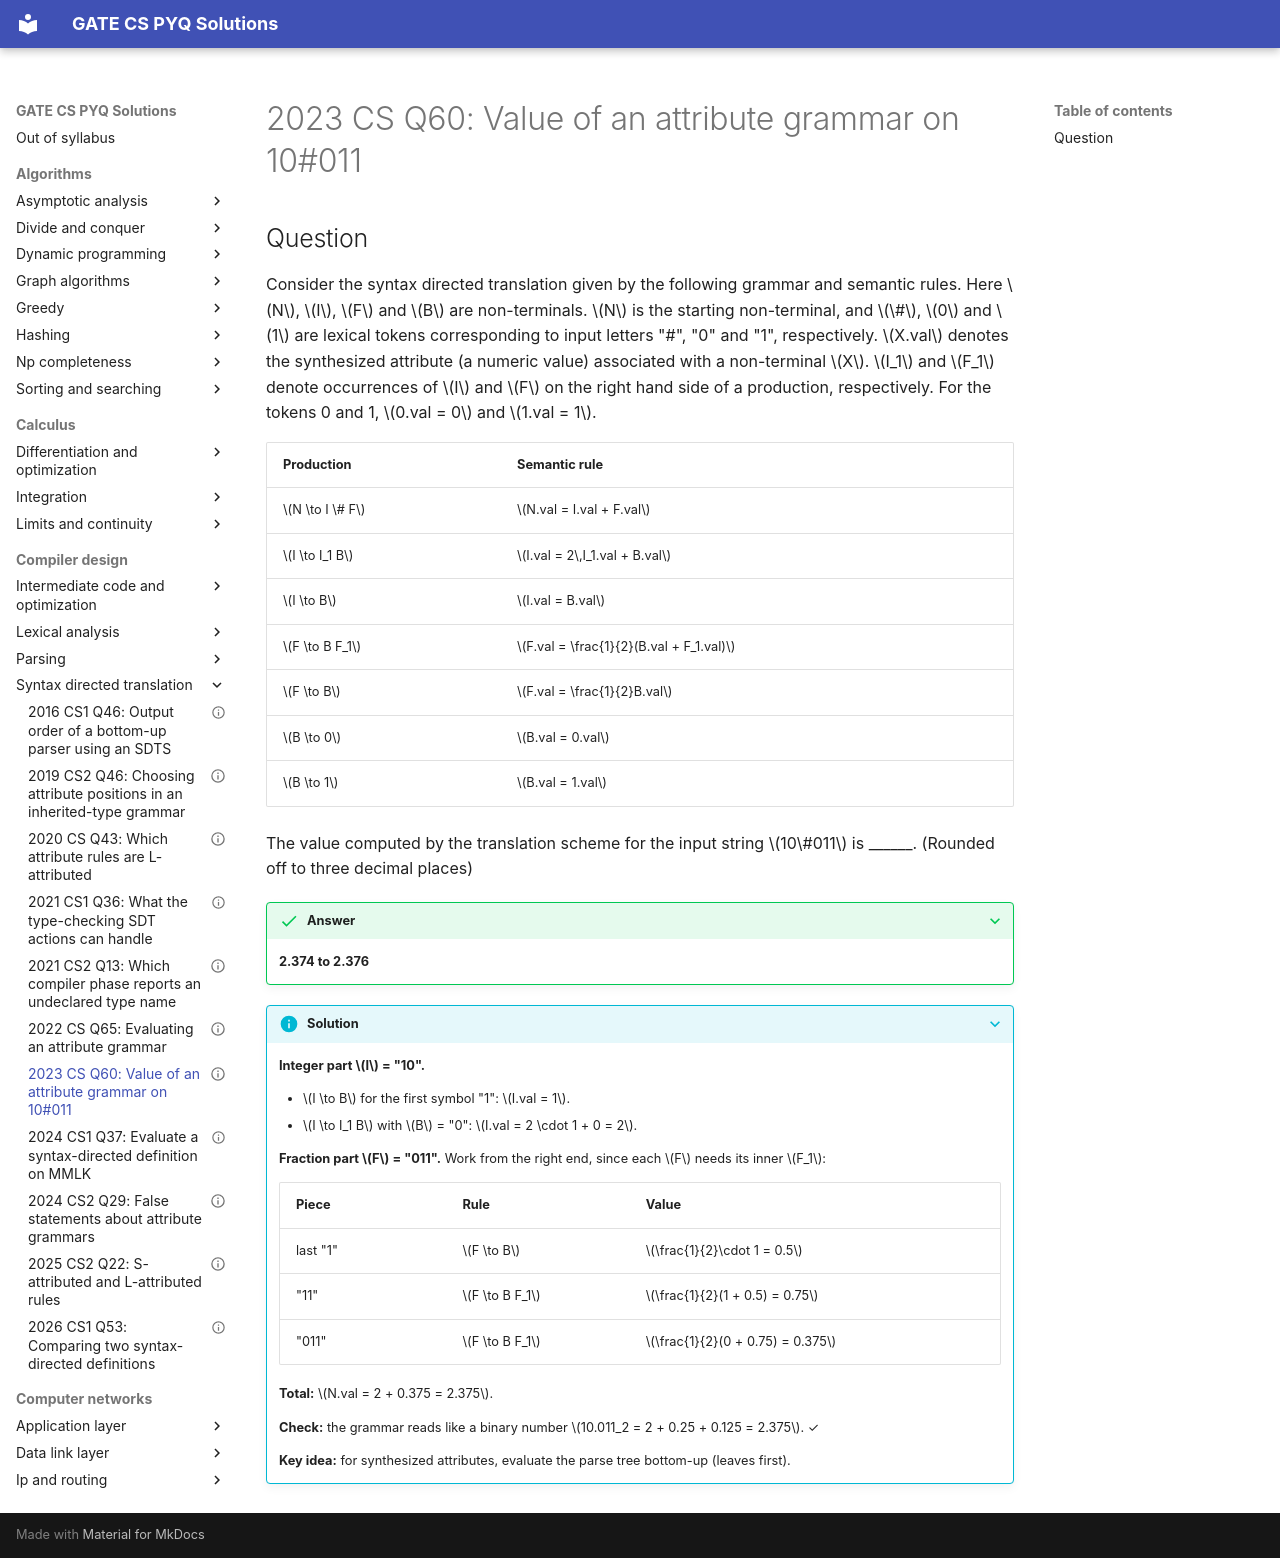

repository: saheenusman/GATE-PYQs · page: compiler-design/syntax-directed-translation/2023-set1-q60/index.html · generator: mkdocs

---
title: "2023 CS Q60: Value of an attribute grammar on 10#011"
year: 2023
set: 1
paper: CS
q_no: 60
subject: compiler-design
topic: syntax-directed-translation
also: []
marks: 2
type: NAT
official_answer: "2.374 to 2.376"
status: verified
---

# 2023 CS Q60: Value of an attribute grammar on 10#011

## Question

Consider the syntax directed translation given by the following grammar and semantic rules. Here $N$, $I$, $F$ and $B$ are non-terminals. $N$ is the starting non-terminal, and $\#$, $0$ and $1$ are lexical tokens corresponding to input letters "#", "0" and "1", respectively. $X.val$ denotes the synthesized attribute (a numeric value) associated with a non-terminal $X$. $I_1$ and $F_1$ denote occurrences of $I$ and $F$ on the right hand side of a production, respectively. For the tokens 0 and 1, $0.val = 0$ and $1.val = 1$.

| Production | Semantic rule |
|---|---|
| $N \to I \# F$ | $N.val = I.val + F.val$ |
| $I \to I_1 B$ | $I.val = 2\,I_1.val + B.val$ |
| $I \to B$ | $I.val = B.val$ |
| $F \to B F_1$ | $F.val = \frac{1}{2}(B.val + F_1.val)$ |
| $F \to B$ | $F.val = \frac{1}{2}B.val$ |
| $B \to 0$ | $B.val = 0.val$ |
| $B \to 1$ | $B.val = 1.val$ |

The value computed by the translation scheme for the input string $10\#011$ is ______. (Rounded off to three decimal places)

<details class="success" markdown="1">
<summary>Answer</summary>

**2.374 to 2.376**

</details>

<details class="info" markdown="1">
<summary>Solution</summary>

**Integer part $I$ = "10".**

- $I \to B$ for the first symbol "1": $I.val = 1$.
- $I \to I_1 B$ with $B$ = "0": $I.val = 2 \cdot 1 + 0 = 2$.

**Fraction part $F$ = "011".** Work from the right end, since each $F$ needs its inner $F_1$:

| Piece | Rule | Value |
|---|---|---|
| last "1" | $F \to B$ | $\frac{1}{2}\cdot 1 = 0.5$ |
| "11" | $F \to B F_1$ | $\frac{1}{2}(1 + 0.5) = 0.75$ |
| "011" | $F \to B F_1$ | $\frac{1}{2}(0 + 0.75) = 0.375$ |

**Total:** $N.val = 2 + 0.375 = 2.375$.

**Check:** the grammar reads like a binary number $10.011_2 = 2 + 0.25 + 0.125 = 2.375$. ✓

**Key idea:** for synthesized attributes, evaluate the parse tree bottom-up (leaves first).

</details>
